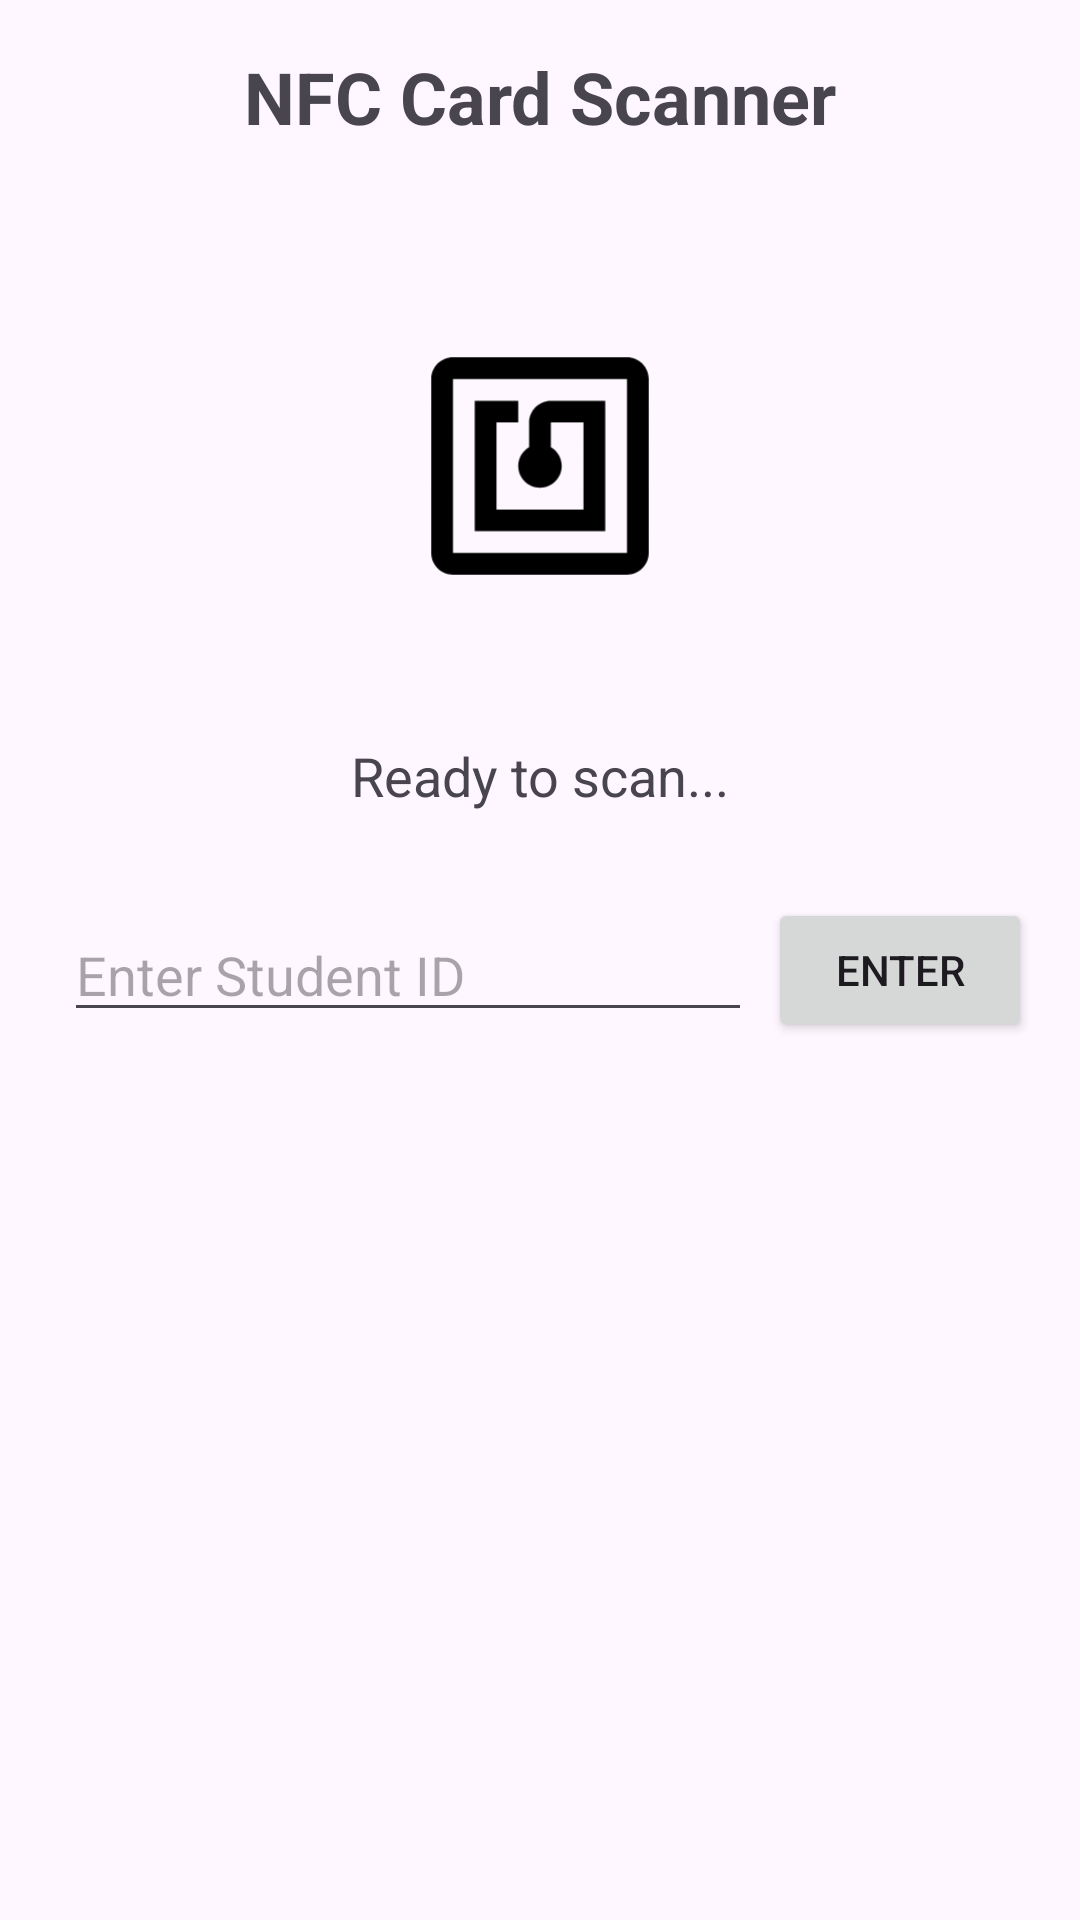

Here is an Android app screen rendered from its layout file. Give the layout XML and the strings, colors and styles it references.
<!-- AndroidManifest.xml: application theme Theme.Project2SUBCompanion -->
<!-- res/layout/activity_tagread.xml -->
<?xml version="1.0" encoding="utf-8"?>
<androidx.constraintlayout.widget.ConstraintLayout xmlns:android="http://schemas.android.com/apk/res/android"
    xmlns:app="http://schemas.android.com/apk/res-auto"
    xmlns:tools="http://schemas.android.com/tools"
    android:id="@+id/main"
    android:layout_width="match_parent"
    android:layout_height="match_parent"
    tools:context=".TagReadActivity"
    android:padding="16dp">

    <TextView
        android:id="@+id/titleTextView"
        android:layout_width="wrap_content"
        android:layout_height="wrap_content"
        android:text="NFC Card Scanner"
        android:textSize="24sp"
        android:textStyle="bold"
        app:layout_constraintTop_toTopOf="parent"
        app:layout_constraintStart_toStartOf="parent"
        app:layout_constraintEnd_toEndOf="parent" />

    <ImageView
        android:id="@+id/nfcImageView"
        android:layout_width="150dp"
        android:layout_height="150dp"
        android:layout_marginTop="32dp"
        android:src="@drawable/ic_nfc_foreground"
        app:layout_constraintTop_toBottomOf="@id/titleTextView"
        app:layout_constraintStart_toStartOf="parent"
        app:layout_constraintEnd_toEndOf="parent" />

    <TextView
        android:id="@+id/statusTextView"
        android:layout_width="wrap_content"
        android:layout_height="wrap_content"
        android:layout_marginTop="16dp"
        android:text="Ready to scan..."
        android:textSize="18sp"
        app:layout_constraintTop_toBottomOf="@id/nfcImageView"
        app:layout_constraintStart_toStartOf="parent"
        app:layout_constraintEnd_toEndOf="parent" />

    <EditText
        android:id="@+id/backupEditText"
        android:layout_width="0dp"
        android:layout_height="wrap_content"
        android:layout_marginTop="32dp"
        android:hint="Enter Student ID"
        android:inputType="text"
        app:layout_constraintTop_toBottomOf="@id/statusTextView"
        app:layout_constraintStart_toStartOf="parent"
        app:layout_constraintEnd_toStartOf="@id/enterButton"
        app:layout_constraintWidth_percent="0.7" />

    <Button
        android:id="@+id/enterButton"
        android:layout_width="wrap_content"
        android:layout_height="wrap_content"
        android:text="Enter"
        app:layout_constraintTop_toTopOf="@id/backupEditText"
        app:layout_constraintBottom_toBottomOf="@id/backupEditText"
        app:layout_constraintEnd_toEndOf="parent" />

</androidx.constraintlayout.widget.ConstraintLayout>
<!-- resources referenced by this layout -->
<resources>
  <!-- drawable ic_nfc_foreground (drawable) -->
  <vector xmlns:android="http://schemas.android.com/apk/res/android"
      android:width="108dp"
      android:height="108dp"
      android:viewportWidth="24"
      android:viewportHeight="24"
      android:tint="#000000">
    <group android:scaleX="0.58"
        android:scaleY="0.58"
        android:translateX="5.04"
        android:translateY="5.04">
      <path
          android:fillColor="@android:color/white"
          android:pathData="M20,2L4,2c-1.1,0 -2,0.9 -2,2v16c0,1.1 0.9,2 2,2h16c1.1,0 2,-0.9 2,-2L22,4c0,-1.1 -0.9,-2 -2,-2zM20,20L4,20L4,4h16v16zM18,6h-5c-1.1,0 -2,0.9 -2,2v2.28c-0.6,0.35 -1,0.98 -1,1.72 0,1.1 0.9,2 2,2s2,-0.9 2,-2c0,-0.74 -0.4,-1.38 -1,-1.72L13,8h3v8L8,16L8,8h2L10,6L6,6v12h12L18,6z"/>
    </group>
  </vector>
  <style name="Theme.Project2SUBCompanion" parent="Base.Theme.Project2SUBCompanion" />
  <style name="Base.Theme.Project2SUBCompanion" parent="Theme.Material3.DayNight.NoActionBar">
          
          
      </style>
</resources>
